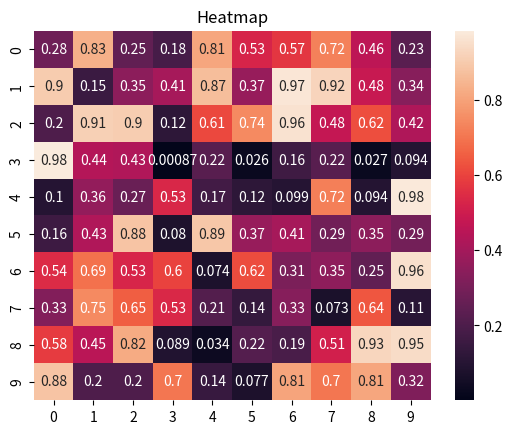

This chart was generated by the following Python code:
import seaborn as sns
import matplotlib.pyplot as plt
import numpy as np

data = np.random.rand(10, 10)

sns.heatmap(data, annot=True)
plt.title('Heatmap')
plt.show()